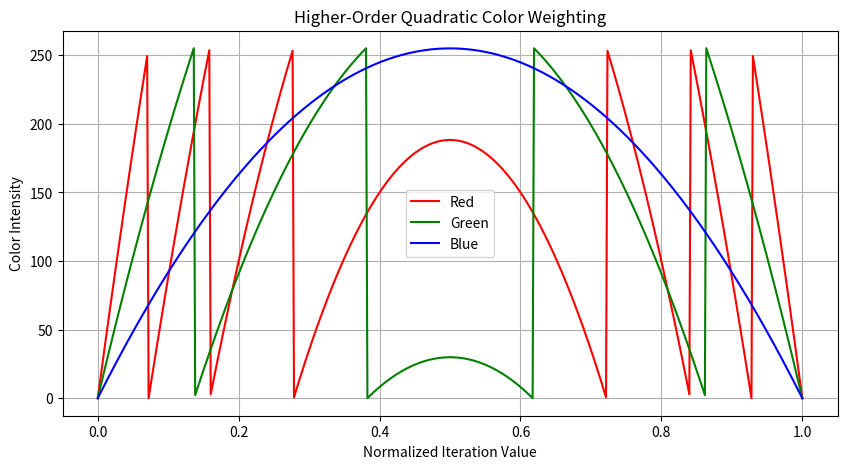

Reproduce this figure in Python.
import numpy as np
import matplotlib.pyplot as plt

# Higher-Order Quadratic RGB function
def quadratic_rgb_with_mod(iter_normal, color_mut):
    r = (color_mut[0] * (1 - iter_normal) * iter_normal * 255) % 256
    g = (color_mut[1] * (1 - iter_normal) * iter_normal * 255) % 256
    b = (color_mut[2] * (1 - iter_normal) * iter_normal * 255) % 256
    return r, g, b

# Normalized iteration values and scaling factors
iter_normals = np.linspace(0, 1, 500)
color_mut = [15, 8.5, 4]

# Calculate RGB values
higher_order_r, higher_order_g, higher_order_b = quadratic_rgb_with_mod(iter_normals, color_mut)

# Plot Higher-Order Quadratic Color Weighting
plt.figure(figsize=(10, 5))
plt.plot(iter_normals, higher_order_r, label="Red", color="red")
plt.plot(iter_normals, higher_order_g, label="Green", color="green")
plt.plot(iter_normals, higher_order_b, label="Blue", color="blue")
plt.title("Higher-Order Quadratic Color Weighting")
plt.xlabel("Normalized Iteration Value")
plt.ylabel("Color Intensity")
plt.legend()
plt.grid()
plt.show()
